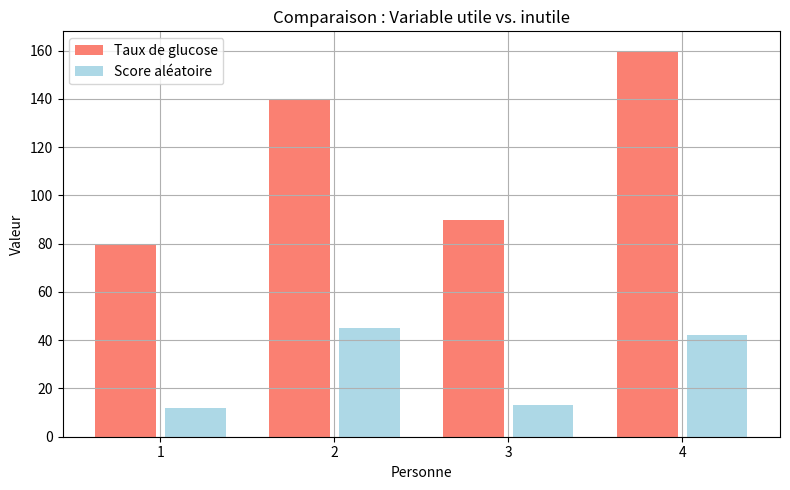

Reproduce this figure in Python.
import pandas as pd
import matplotlib.pyplot as plt

# Toy dataset avec une variable utile (Glucose) et une inutile (aléatoire)
data = {
    'Personne': [1, 2, 3, 4],
    'Taux de glucose': [80, 140, 90, 160],  
    'Score aléatoire': [12, 45, 13, 42],  
    'Diabète': [0, 1, 0, 1]
}

df = pd.DataFrame(data)

# Moyennes
moy_glucose = sum(df['Taux de glucose']) / len(df)
moy_aleatoire = sum(df['Score aléatoire']) / len(df)

# Variances
var_glucose = sum((x - moy_glucose) ** 2 for x in df['Taux de glucose']) / (len(df) - 1)
var_aleatoire = sum((x - moy_aleatoire) ** 2 for x in df['Score aléatoire']) / (len(df) - 1)

print("Variance - Taux de glucose :", var_glucose)
print("Variance - Score aléatoire :", var_aleatoire)

# Visualisation
plt.figure(figsize=(8, 5))
bar_width = 0.35
index = range(len(df))

plt.bar([i - 0.2 for i in index], df['Taux de glucose'], width=bar_width, label='Taux de glucose', color='salmon')
plt.bar([i + 0.2 for i in index], df['Score aléatoire'], width=bar_width, label='Score aléatoire', color='lightblue')

plt.title("Comparaison : Variable utile vs. inutile")
plt.xlabel("Personne")
plt.ylabel("Valeur")
plt.xticks(index, df['Personne'])
plt.legend()
plt.grid(True)
plt.tight_layout()
plt.show()
